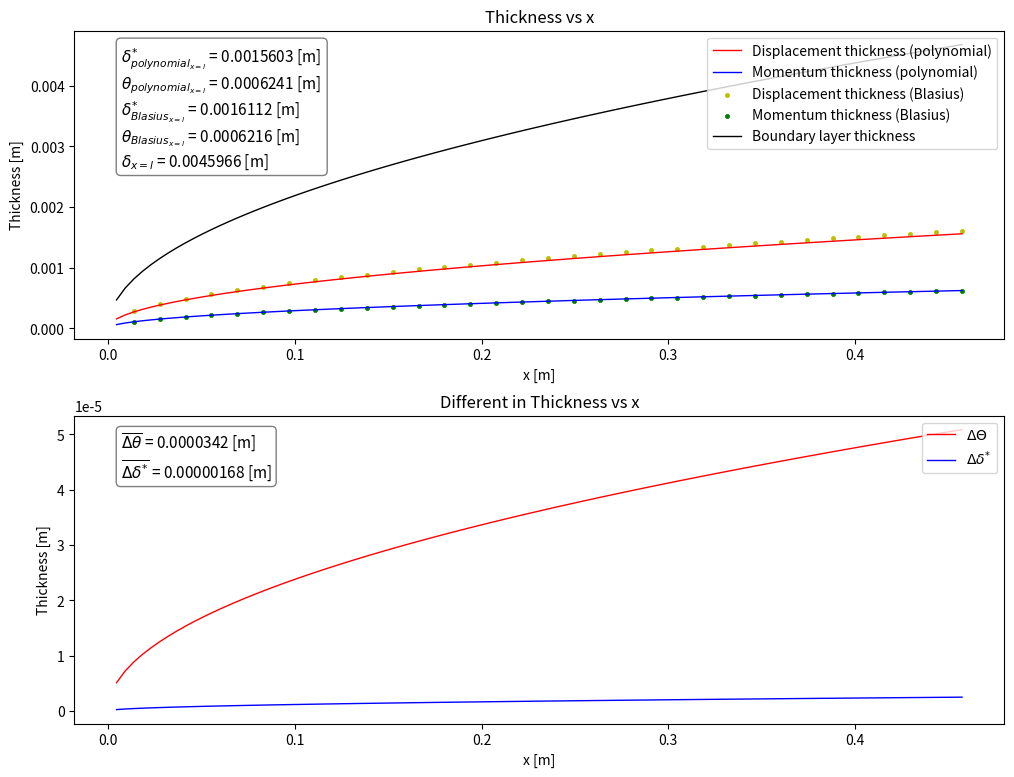

Python code for this plot:
import sympy
from sympy import *
import numpy as np
import matplotlib.pyplot as plt


# Homework 2, Problem 1
class problemOne:
    """
    (35%) A flat plate is placed in a free stream flow, developing a Blasius boundary layer.
    The plate has a length of 1.5 ft and the free stream velocity is 25 ft/sec. Assume standard,
    sea-level conditions, and that the boundary layer over the flat plate is laminar across the
    entire length. Suppose you wish to approximate the boundary layer profile with:
    a)  Determine the displacement thickness (δ*) and momentum thickness (θ) at the end
        of the plate, using the previous polynomial.
    b)  For a Blasius boundary layer, we can also obtain solutions for δ* and θ using:
        -   θ = 0.664x/sqrt(Re_x)
        -   δ* = 1.721x/sqrt(Re_x)
        -   Determine δ* and θ using these relations and compare these values to the
            polynomial approximation from part a.
    """

    # Initialize variables
    def __init__(self):
        self.length = 0.4572        # m, 1.50 feet
        self.free_vel = 7.62        # m, 25.0 ft/sec
        self.rho = 1.225            # kg/m^3
        self.pressure = 101332      # Pa
        self.temp = 288.15          # K
        self.theta = 0              # Momentum Thickness
        self.delta = 0              # Displacement thickness
        self.re = 0                 # Reynolds number
        self.dynamic_visc = 0       # Dynamic viscosity of air, kg/m-s
        self.b = 1.458*10**-6       # kg/(m s K^.5)
        self.S = 110.4              # K
        self.disp_thick = []        # displacement thickness
        self.mom_thick = []         # momentum thickness
        self.bl_thick = 0           # boundary layer thickness

        self.disp_thick_list_poly = []
        self.disp_thick_list_blasius = []
        self.mom_thick_list_poly = []
        self.mom_thick_list_blasius = []
        self.bl_thick_list = []
        self.diff_disp_thick = []
        self.diff_mom_thick = []
        self.diff_disp_avg = 0
        self.diff_mom_avg = 0
        self.x = np.linspace(0, self.length, 100)

    # Calculate parameters
    def paramCalc(self):
        # Dynamic viscosity using Sutherland Eq
        self.dynamic_visc = (self.b * self.temp ** (3 / 2)) / (self.temp + self.S)      # kg/m-s

        # Reynolds number at x = l
        self.re = (self.rho * self.free_vel * self.length) / self.dynamic_visc

        # Boundary layer thickness at x = l (laminar)
        self.bl_thick = (4.91 * self.length) / sqrt(self.re)        # m

    # Problem One
    def secA(self):
        """
        u/U = 2*y/delta - (y/delta)^2
        disp_thick = integral{0}{inf} (1- u/U) dy
        mom_thick = integral{0}{inf} u/U * (1- u/U) dy
        """
        # Create symbol for integration
        y = sympy.Symbol('y')
        # Displacement Thickness Calculation
        for i in self.x:
            re = (self.rho * self.free_vel * i) / self.dynamic_visc
            bl_thick = (5 * i) / sqrt(re)
            vel = 2 * (y / bl_thick) - (y / bl_thick) ** 2
            disp_thick = sympy.integrate(1 - vel, (y, 0, bl_thick))
            mom_thick = sympy.integrate(vel * (1 - vel), (y, 0, bl_thick))

            self.disp_thick_list_poly.append(disp_thick)
            self.mom_thick_list_poly.append(mom_thick)
            self.bl_thick_list.append(bl_thick)

    # Problem Two
    def secB(self):
        """
        θ = 0.664x/sqrt(Re_x)
        δ* = 1.721x/sqrt(Re_x)
        """

        # Displacement Thickness Calculation
        for i in self.x:
            re = (self.rho * self.free_vel * i) / self.dynamic_visc
            disp_thick = 1.721 * i / sqrt(re)
            mom_thick = 0.664 * i / sqrt(re)

            self.disp_thick_list_blasius.append(disp_thick)
            self.mom_thick_list_blasius.append(mom_thick)

    # Calculate
    def differenceCalc(self):
        for i in range(1, len(self.x)):
            self.diff_disp_thick.append(abs(self.disp_thick_list_poly[i] - self.disp_thick_list_blasius[i]))
            self.diff_mom_thick.append(abs(self.mom_thick_list_poly[i] - self.mom_thick_list_blasius[i]))
        for i in range(0, len(self.diff_disp_thick)):
            self.diff_disp_avg += self.diff_disp_thick[i]
            self.diff_mom_avg += self.diff_mom_thick[i]
        self.diff_disp_avg = self.diff_disp_avg/len(self.diff_disp_thick)
        self.diff_mom_avg = self.diff_mom_avg/len(self.diff_mom_thick)

    # Plot data
    def plotData(self):
        mom_poly_text = r'\theta_{polynomial_{x=l}}'
        disp_poly_text = r'\delta^{*}_{polynomial_{x=l}}'
        mom_blasius_text = r'\theta_{Blasius_{x=l}}'
        disp_blasius_text = r'\delta^{*}_{Blasius_{x=l}}'
        disp_dif_text = r'\Delta\Theta'
        mom_dif_text = r'\Delta\delta^{*}'
        avg_disp_dif_text = r'\overline{\Delta\theta}'
        avg_mom_dif_text = r'\overline{\Delta\delta^{*}}'
        bl_text = r'\delta_{x=l}'

        plot_info_text_1 = f'{"${}$".format(disp_poly_text)} = {round(self.disp_thick_list_poly[-1], 7)} [m] \n' + \
                           f'{"${}$".format(mom_poly_text)} = {round(self.mom_thick_list_poly[-1], 7)} [m] \n' + \
                           f'{"${}$".format(disp_blasius_text)} = {round(self.disp_thick_list_blasius[-1], 7)} [m] \n' + \
                           f'{"${}$".format(mom_blasius_text)} = {round(self.mom_thick_list_blasius[-1], 7)} [m] \n' + \
                           f'{"${}$".format(bl_text)} = {round(self.bl_thick, 7)} [m]'

        plot_info_text_2 = f'{"${}$".format(avg_disp_dif_text)} = {round(self.diff_disp_avg, 7)} [m] \n' + \
                           f'{"${}$".format(avg_mom_dif_text)} = {round(self.diff_mom_avg, 8)} [m]'

        props = dict(boxstyle='round', facecolor='white', alpha=0.5)

        # Plot
        disp_plot = plt.figure(figsize=(12, 9))
        disp_plot.subplots_adjust(hspace=.25)

        a1 = disp_plot.add_subplot(2, 1, 1)
        a1.set_title('Thickness vs x')
        a1.set_xlabel('x [m]')
        a1.set_ylabel('Thickness [m]')
        a1.plot(self.x, self.disp_thick_list_poly, 'r', label='Displacement thickness (polynomial)', linewidth=1)
        a1.plot(self.x, self.mom_thick_list_poly, 'b', label='Momentum thickness (polynomial)', linewidth=1)
        a1.scatter(self.x[0::3], self.disp_thick_list_blasius[0::3], marker='.', color='y', label='Displacement thickness (Blasius)', linewidth=0.5)
        a1.scatter(self.x[0::3], self.mom_thick_list_blasius[0::3], marker='.', color='g', label='Momentum thickness (Blasius)', linewidth=0.5)
        a1.plot(self.x, self.bl_thick_list, 'k', label='Boundary layer thickness', linewidth=1)
        a1.text(0.05, 0.95, plot_info_text_1, transform=a1.transAxes, fontsize=11, verticalalignment='top', bbox=props)
        a1.legend(loc='upper right')

        a2 = disp_plot.add_subplot(2, 1, 2)
        a2.set_title('Different in Thickness vs x')
        a2.set_xlabel('x [m]')
        a2.set_ylabel('Thickness [m]')
        a2.plot(self.x[1:], self.diff_disp_thick, 'r', label=f'{"${}$".format(disp_dif_text)}', linewidth=1)
        a2.plot(self.x[1:], self.diff_mom_thick, 'b', label=f'{"${}$".format(mom_dif_text)}', linewidth=1)
        a2.text(0.05, 0.95, plot_info_text_2, transform=a2.transAxes, fontsize=11, verticalalignment='top', bbox=props)
        a2.legend(loc='upper right')
        plt.show()


if __name__ == '__main__':
    hw2_1 = problemOne()        # Homework 2, Problem 1
    hw2_1.paramCalc()           # Calculate parameters
    hw2_1.secA()                # Run section A
    hw2_1.secB()                # Run section B
    hw2_1.differenceCalc()      # Calculate Difference
    hw2_1.plotData()            # Plot data
